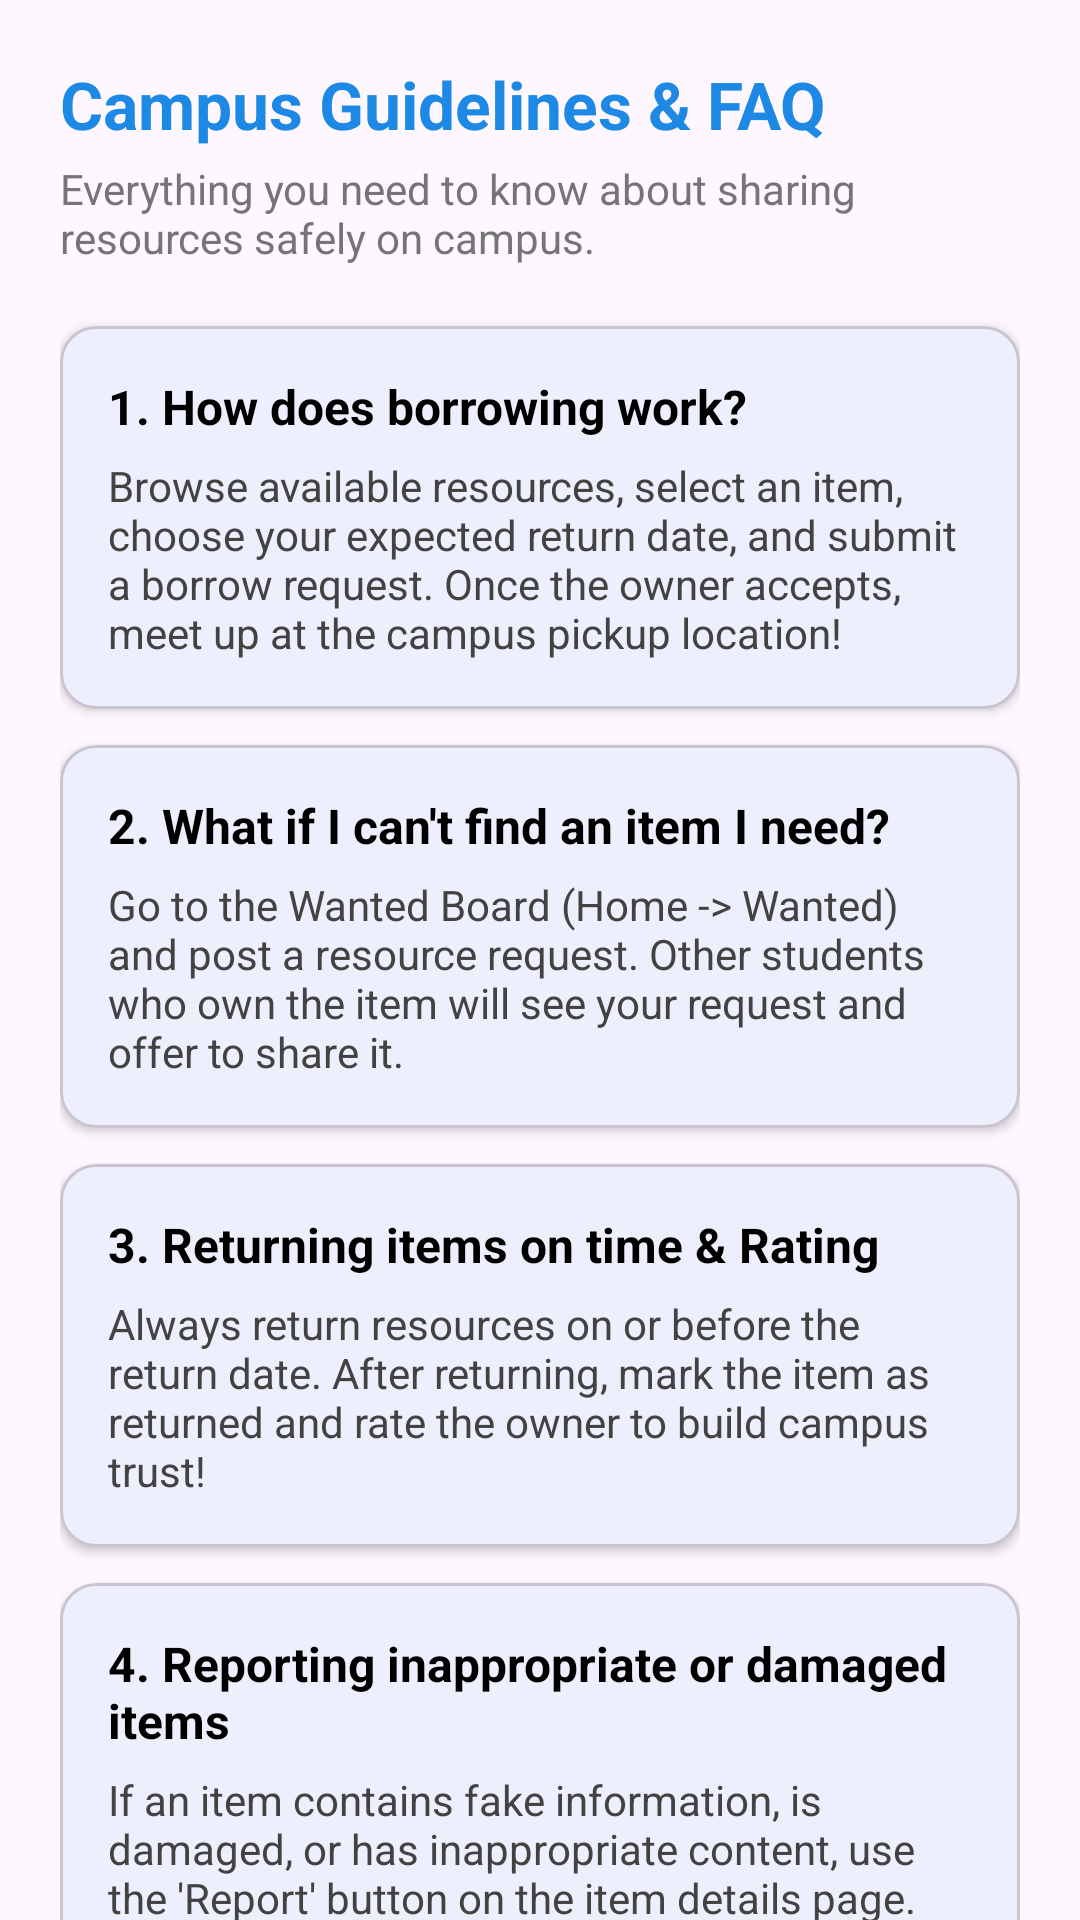

Layout XML and referenced resources for this Android screen:
<!-- AndroidManifest.xml: application theme Theme.MyProject -->
<!-- res/layout/activity_faq.xml -->
<?xml version="1.0" encoding="utf-8"?>
<androidx.core.widget.NestedScrollView xmlns:android="http://schemas.android.com/apk/res/android"
    xmlns:app="http://schemas.android.com/apk/res-auto"
    android:layout_width="match_parent"
    android:layout_height="match_parent"
    android:fillViewport="true">

    <LinearLayout
        android:layout_width="match_parent"
        android:layout_height="wrap_content"
        android:orientation="vertical"
        android:padding="20dp">

        <TextView
            android:layout_width="wrap_content"
            android:layout_height="wrap_content"
            android:text="Campus Guidelines &amp; FAQ"
            android:textSize="22sp"
            android:textStyle="bold"
            android:textColor="@color/primary" />

        <TextView
            android:layout_width="wrap_content"
            android:layout_height="wrap_content"
            android:text="Everything you need to know about sharing resources safely on campus."
            android:textSize="14sp"
            android:textColor="@color/gray_600"
            android:layout_marginTop="4dp" />

        
        <com.google.android.material.card.MaterialCardView
            android:layout_width="match_parent"
            android:layout_height="wrap_content"
            android:layout_marginTop="20dp"
            app:cardCornerRadius="12dp"
            app:cardElevation="2dp">

            <LinearLayout
                android:layout_width="match_parent"
                android:layout_height="wrap_content"
                android:orientation="vertical"
                android:padding="16dp">

                <TextView
                    android:layout_width="wrap_content"
                    android:layout_height="wrap_content"
                    android:text="1. How does borrowing work?"
                    android:textSize="16sp"
                    android:textStyle="bold"
                    android:textColor="@color/black" />

                <TextView
                    android:layout_width="wrap_content"
                    android:layout_height="wrap_content"
                    android:text="Browse available resources, select an item, choose your expected return date, and submit a borrow request. Once the owner accepts, meet up at the campus pickup location!"
                    android:textSize="14sp"
                    android:textColor="@color/gray_800"
                    android:layout_marginTop="6dp" />

            </LinearLayout>

        </com.google.android.material.card.MaterialCardView>

        
        <com.google.android.material.card.MaterialCardView
            android:layout_width="match_parent"
            android:layout_height="wrap_content"
            android:layout_marginTop="12dp"
            app:cardCornerRadius="12dp"
            app:cardElevation="2dp">

            <LinearLayout
                android:layout_width="match_parent"
                android:layout_height="wrap_content"
                android:orientation="vertical"
                android:padding="16dp">

                <TextView
                    android:layout_width="wrap_content"
                    android:layout_height="wrap_content"
                    android:text="2. What if I can't find an item I need?"
                    android:textSize="16sp"
                    android:textStyle="bold"
                    android:textColor="@color/black" />

                <TextView
                    android:layout_width="wrap_content"
                    android:layout_height="wrap_content"
                    android:text="Go to the Wanted Board (Home -> Wanted) and post a resource request. Other students who own the item will see your request and offer to share it."
                    android:textSize="14sp"
                    android:textColor="@color/gray_800"
                    android:layout_marginTop="6dp" />

            </LinearLayout>

        </com.google.android.material.card.MaterialCardView>

        
        <com.google.android.material.card.MaterialCardView
            android:layout_width="match_parent"
            android:layout_height="wrap_content"
            android:layout_marginTop="12dp"
            app:cardCornerRadius="12dp"
            app:cardElevation="2dp">

            <LinearLayout
                android:layout_width="match_parent"
                android:layout_height="wrap_content"
                android:orientation="vertical"
                android:padding="16dp">

                <TextView
                    android:layout_width="wrap_content"
                    android:layout_height="wrap_content"
                    android:text="3. Returning items on time &amp; Rating"
                    android:textSize="16sp"
                    android:textStyle="bold"
                    android:textColor="@color/black" />

                <TextView
                    android:layout_width="wrap_content"
                    android:layout_height="wrap_content"
                    android:text="Always return resources on or before the return date. After returning, mark the item as returned and rate the owner to build campus trust!"
                    android:textSize="14sp"
                    android:textColor="@color/gray_800"
                    android:layout_marginTop="6dp" />

            </LinearLayout>

        </com.google.android.material.card.MaterialCardView>

        
        <com.google.android.material.card.MaterialCardView
            android:layout_width="match_parent"
            android:layout_height="wrap_content"
            android:layout_marginTop="12dp"
            app:cardCornerRadius="12dp"
            app:cardElevation="2dp">

            <LinearLayout
                android:layout_width="match_parent"
                android:layout_height="wrap_content"
                android:orientation="vertical"
                android:padding="16dp">

                <TextView
                    android:layout_width="wrap_content"
                    android:layout_height="wrap_content"
                    android:text="4. Reporting inappropriate or damaged items"
                    android:textSize="16sp"
                    android:textStyle="bold"
                    android:textColor="@color/black" />

                <TextView
                    android:layout_width="wrap_content"
                    android:layout_height="wrap_content"
                    android:text="If an item contains fake information, is damaged, or has inappropriate content, use the 'Report' button on the item details page."
                    android:textSize="14sp"
                    android:textColor="@color/gray_800"
                    android:layout_marginTop="6dp" />

            </LinearLayout>

        </com.google.android.material.card.MaterialCardView>

    </LinearLayout>

</androidx.core.widget.NestedScrollView>
<!-- resources referenced by this layout -->
<resources>
  <color name="black">#FF000000</color>
  <color name="gray_600">#757575</color>
  <color name="gray_800">#424242</color>
  <color name="primary">#1E88E5</color>
  <style name="Theme.MyProject" parent="Base.Theme.MyProject" />
  <style name="Base.Theme.MyProject" parent="Theme.Material3.DayNight.NoActionBar">
          <item name="colorPrimary">@color/primary</item>
          <item name="colorPrimaryDark">@color/primary_dark</item>
  
          <item name="colorSecondary">@color/accent</item>
      </style>
  <color name="primary_dark">#1565C0</color>
  <color name="accent">#FF9800</color>
</resources>
